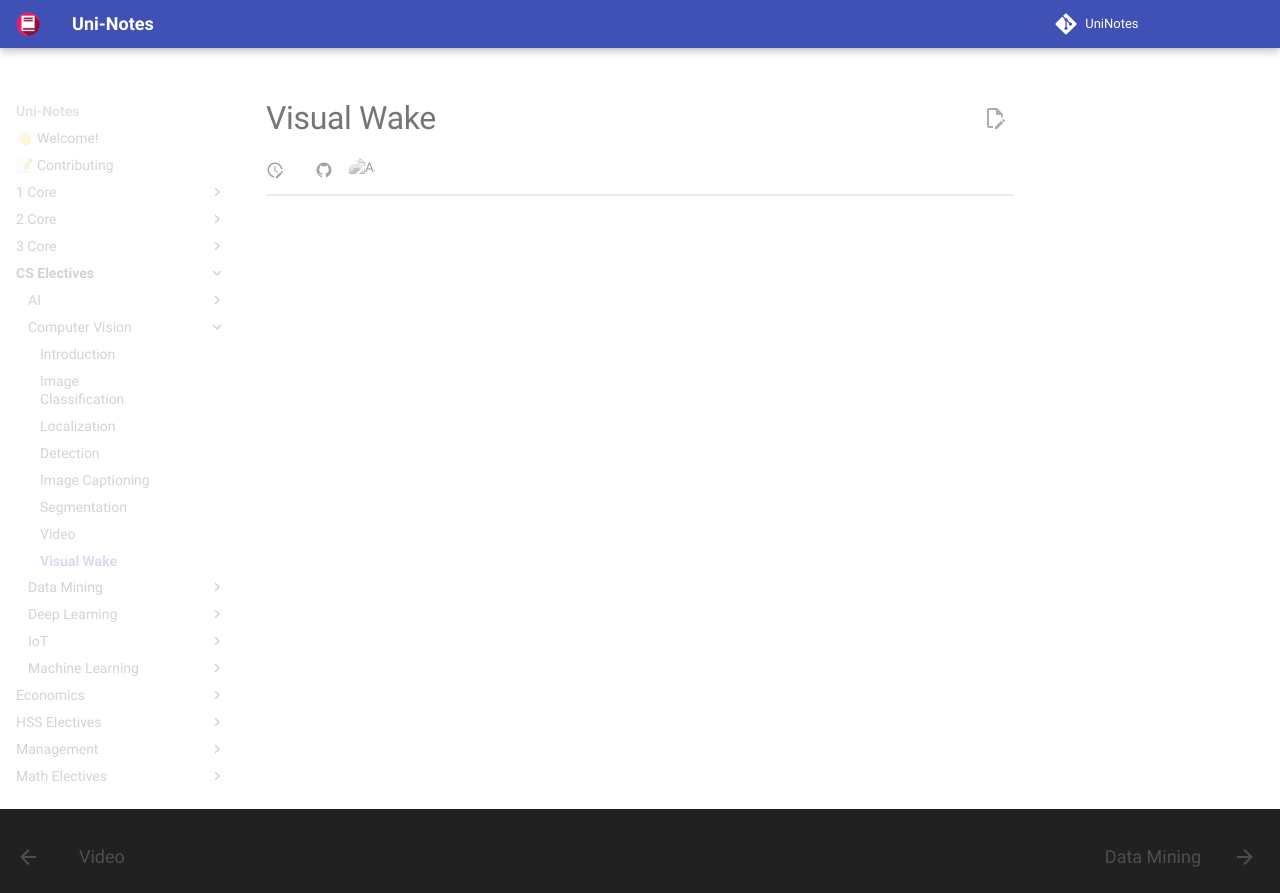

repository: uni-notes/uni-notes · page: CS_Electives/Computer_Vision/10_Visual_Wake/index.html · generator: mkdocs

# Visual Wake
